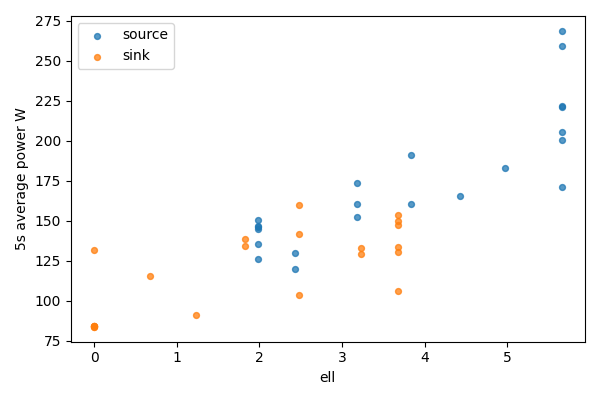

The data file committed next to this chart (first rows):
bucket, bucket_start_s, bucket_end_s, gpu, node, ell, power_mean_w, samples
0, 0.0, 5.0, 0, source, 5.656, 268.8, 20
0, 0.0, 5.0, 1, sink, 0, 83.89, 20
1, 5.0, 10.0, 0, source, 5.656, 259.3, 19
1, 5.0, 10.0, 1, sink, 0, 83.91, 19
2, 10.0, 15.0, 0, source, 5.656, 221.1, 20
2, 10.0, 15.0, 1, sink, 0, 84.01, 20
3, 15.0, 20.0, 0, source, 5.656, 221.5, 20
3, 15.0, 20.0, 1, sink, 0, 83.93, 20
4, 20.0, 25.0, 0, source, 5.656, 205.3, 20
4, 20.0, 25.0, 1, sink, 0, 83.76, 20
5, 25.0, 30.0, 0, source, 5.656, 200.5, 20
5, 25.0, 30.0, 1, sink, 0, 83.63, 20
6, 30.0, 35.0, 0, source, 5.656, 171.4, 20
6, 30.0, 35.0, 1, sink, 0, 132, 20
7, 35.0, 40.0, 0, source, 4.976, 182.9, 20
7, 35.0, 40.0, 1, sink, 0.6804, 115.2, 20
8, 40.0, 45.0, 0, source, 4.427, 165.5, 20
8, 40.0, 45.0, 1, sink, 1.229, 91.35, 20
9, 45.0, 50.0, 0, source, 3.833, 191.2, 20
9, 45.0, 50.0, 1, sink, 1.823, 133.9, 20
10, 50.0, 55.0, 0, source, 3.833, 160.6, 20
10, 50.0, 55.0, 1, sink, 1.823, 138.8, 20
11, 55.0, 60.0, 0, source, 3.182, 173.4, 20
11, 55.0, 60.0, 1, sink, 2.474, 103.4, 20
12, 60.0, 65.0, 0, source, 3.182, 152.1, 20
12, 60.0, 65.0, 1, sink, 2.474, 160, 20
13, 65.0, 70.0, 0, source, 3.182, 160.4, 19
13, 65.0, 70.0, 1, sink, 2.474, 141.4, 19
14, 70.0, 75.0, 0, source, 2.432, 119.5, 20
14, 70.0, 75.0, 1, sink, 3.224, 132.9, 20
15, 75.0, 80.0, 0, source, 2.432, 129.9, 20
15, 75.0, 80.0, 1, sink, 3.224, 129.2, 20
16, 80.0, 85.0, 0, source, 1.983, 144.6, 20
16, 80.0, 85.0, 1, sink, 3.673, 130.4, 20
17, 85.0, 90.0, 0, source, 1.983, 135.5, 20
17, 85.0, 90.0, 1, sink, 3.673, 105.9, 20
18, 90.0, 95.0, 0, source, 1.983, 146, 20
18, 90.0, 95.0, 1, sink, 3.673, 147.5, 20
19, 95.0, 100.0, 0, source, 1.983, 146.5, 20
19, 95.0, 100.0, 1, sink, 3.673, 150, 20
20, 100.0, 105.0, 0, source, 1.983, 125.9, 20
20, 100.0, 105.0, 1, sink, 3.673, 153.3, 20
21, 105.0, 109.6, 0, source, 1.983, 150.6, 19
21, 105.0, 109.6, 1, sink, 3.673, 133.4, 19
